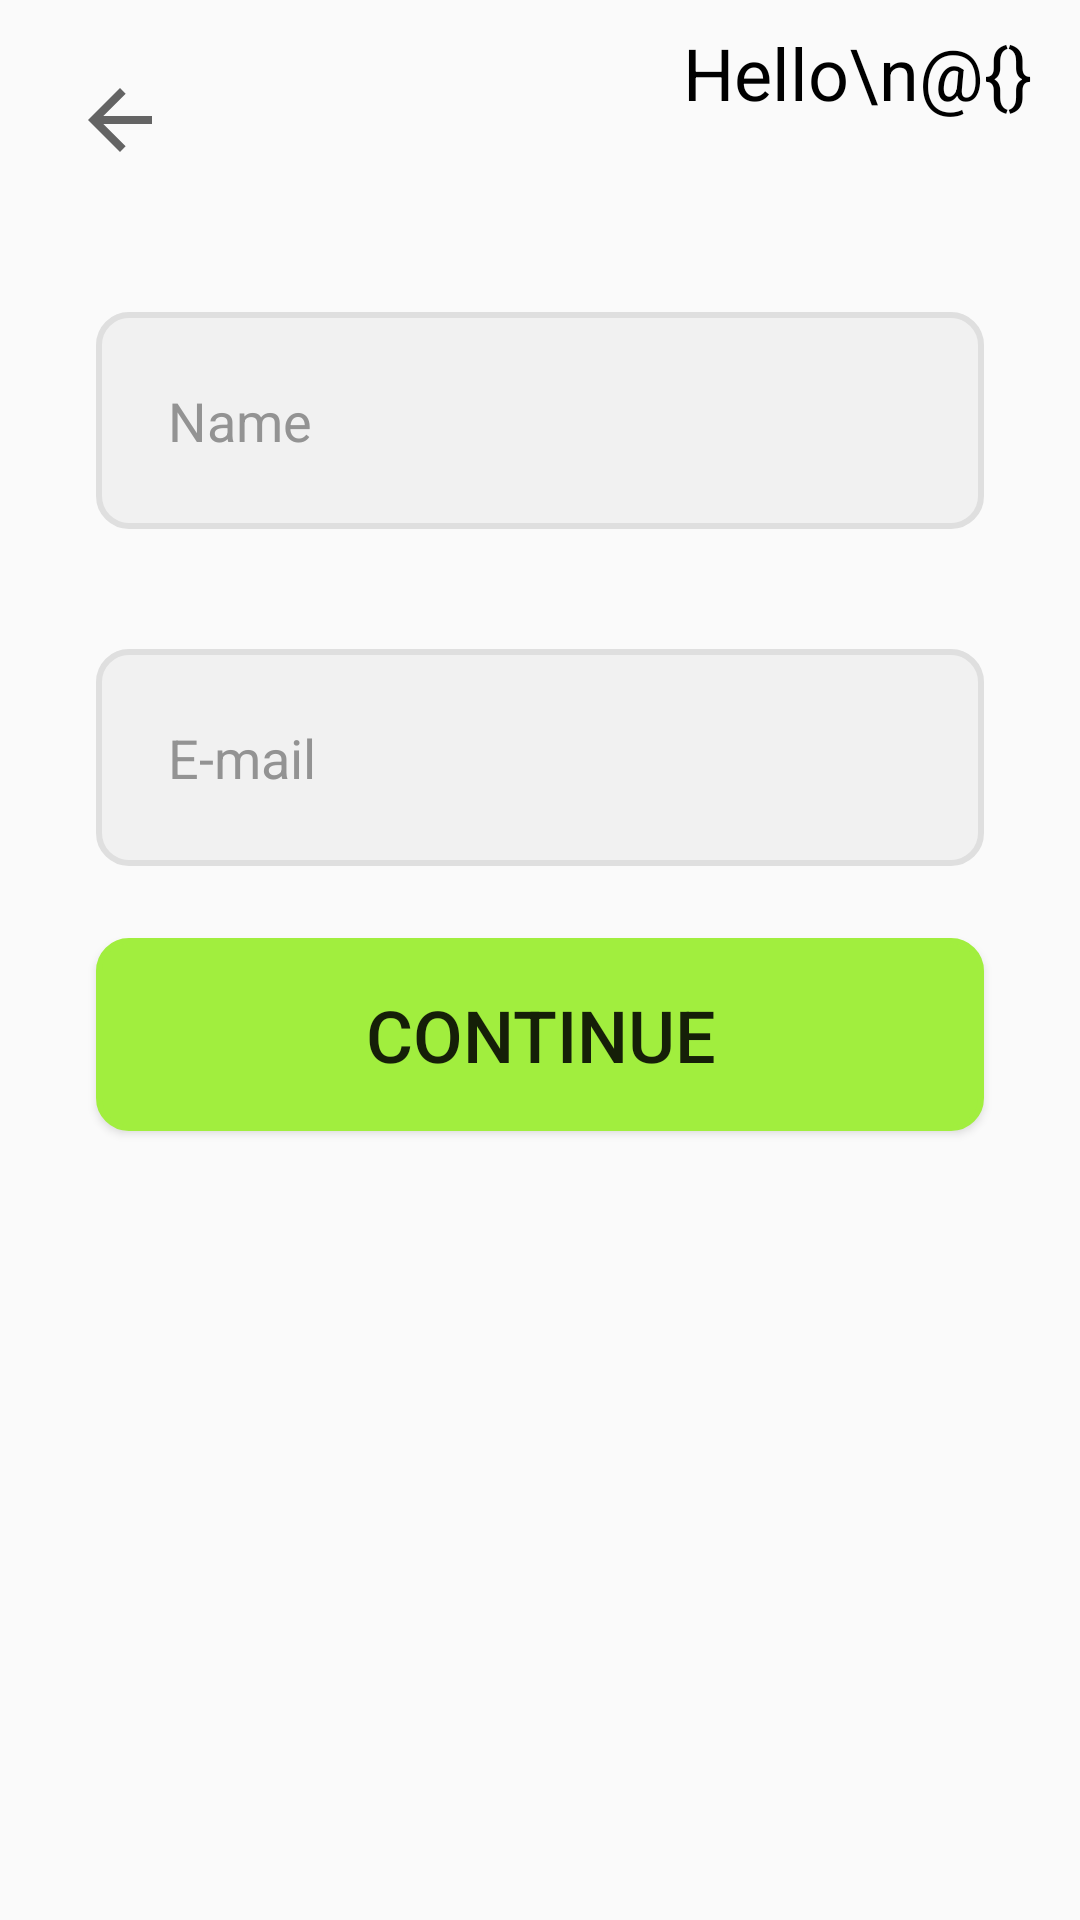

The Android layout XML behind this screen, and the referenced resources:
<!-- AndroidManifest.xml: application theme Theme.Design.Light.NoActionBar -->
<!-- res/layout/activity_change.xml -->
<?xml version="1.0" encoding="utf-8"?>
<layout xmlns:android="http://schemas.android.com/apk/res/android"
    xmlns:app="http://schemas.android.com/apk/res-auto"
    xmlns:tools="http://schemas.android.com/tools">

    <data>
        <variable
            name="viewModel"
            type="kr.hs.dgsw.storeproject.viewModel.ChangeViewModel" />
    </data>

    <androidx.constraintlayout.widget.ConstraintLayout
        android:layout_width="match_parent"
        android:layout_height="match_parent"
        tools:context=".ui.activity.ChangeActivity">

        <EditText
            android:id="@+id/change_etName"
            android:layout_width="0dp"
            android:layout_height="wrap_content"
            android:layout_marginStart="32dp"
            android:layout_marginTop="32dp"
            android:layout_marginEnd="32dp"
            android:background="@drawable/background_form"
            android:hint="Name"
            android:inputType="textEmailAddress"
            android:padding="24dp"
            android:textColor="@color/black"
            android:textColorHint="@color/form_hint"
            android:textSize="@dimen/form_text"
            app:layout_constraintEnd_toEndOf="parent"
            app:layout_constraintStart_toStartOf="parent"
            app:layout_constraintTop_toBottomOf="@+id/change_backBtn" />

        <EditText
            android:id="@+id/change_etEmail"
            android:layout_width="0dp"
            android:layout_height="wrap_content"
            android:layout_marginStart="32dp"
            android:layout_marginTop="40dp"
            android:layout_marginEnd="32dp"
            android:background="@drawable/background_form"
            android:hint="E-mail"
            android:inputType="textPassword"
            android:padding="24dp"
            android:textColor="@color/black"
            android:textColorHint="@color/form_hint"
            android:textSize="@dimen/form_text"
            app:layout_constraintEnd_toEndOf="parent"
            app:layout_constraintStart_toStartOf="parent"
            app:layout_constraintTop_toBottomOf="@+id/change_etName" />

        <androidx.appcompat.widget.AppCompatButton
            android:id="@+id/changeBtn"
            android:layout_width="0dp"
            android:layout_height="wrap_content"
            android:layout_marginStart="32dp"
            android:layout_marginTop="24dp"
            android:layout_marginEnd="32dp"
            android:background="@drawable/background_form_btn"
            android:padding="16dp"
            android:text="@string/change"
            android:textSize="@dimen/item_name"
            app:layout_constraintEnd_toEndOf="parent"
            app:layout_constraintStart_toStartOf="parent"
            app:layout_constraintTop_toBottomOf="@+id/change_etEmail" />

        <ImageButton
            android:id="@+id/change_backBtn"
            android:layout_width="wrap_content"
            android:layout_height="wrap_content"
            android:layout_marginStart="8dp"
            android:layout_marginTop="8dp"
            android:background="@android:color/transparent"
            android:padding="16dp"
            app:layout_constraintStart_toStartOf="parent"
            app:layout_constraintTop_toTopOf="parent"
            app:srcCompat="@drawable/ic_backarrow" />


        <TextView
            android:id="@+id/user_name"
            android:layout_width="wrap_content"
            android:layout_height="wrap_content"
            android:layout_marginTop="8dp"
            android:layout_marginEnd="16dp"
            android:fontFamily="sans-serif"
            android:gravity="end"
            android:text="Hello\n@{}"
            android:textColor="@color/black"
            android:textSize="@dimen/main_name"
            app:layout_constraintEnd_toEndOf="parent"
            app:layout_constraintTop_toTopOf="parent" />
    </androidx.constraintlayout.widget.ConstraintLayout>
</layout>
<!-- resources referenced by this layout -->
<resources>
  <color name="black">#FF000000</color>
  <color name="form_hint">#939393</color>
  <dimen name="form_text">18sp</dimen>
  <dimen name="item_name">24sp</dimen>
  <dimen name="main_name">24sp</dimen>
  <!-- drawable background_form (drawable) -->
  <shape xmlns:android="http://schemas.android.com/apk/res/android"
      android:shape="rectangle">
      <corners
          android:bottomLeftRadius="10dp"
          android:bottomRightRadius="10dp"
          android:topLeftRadius="10dp"
          android:topRightRadius="10dp" />
      <stroke
          android:width="2dp"
          android:color="@color/form_stroke" />
  
      <solid android:color="@color/form_solid" />
  </shape>
  <!-- drawable background_form_btn (drawable) -->
  <shape xmlns:android="http://schemas.android.com/apk/res/android"
      android:shape="rectangle">
      <corners
          android:bottomLeftRadius="10dp"
          android:bottomRightRadius="10dp"
          android:topLeftRadius="10dp"
          android:topRightRadius="10dp" />
      <stroke
          android:width="2dp"
          android:color="@color/signUp_btn" />
  
      <solid android:color="@color/signUp_btn" />
  </shape>
  <!-- drawable ic_backarrow (drawable) -->
  <vector android:autoMirrored="true"
      android:height="32dp"
      android:tint="?attr/colorControlNormal"
      android:viewportHeight="24"
      android:viewportWidth="24"
      android:width="32dp"
      xmlns:android="http://schemas.android.com/apk/res/android">
      <path
          android:fillColor="@android:color/white"
          android:pathData="M20,11H7.83l5.59,-5.59L12,4l-8,8 8,8 1.41,-1.41L7.83,13H20v-2z" />
  </vector>
  <string name="change">Continue</string>
  <color name="form_stroke">#DFDFDF</color>
  <color name="form_solid">#F1F1F1</color>
  <color name="signUp_btn">#A1EE3E</color>
</resources>
